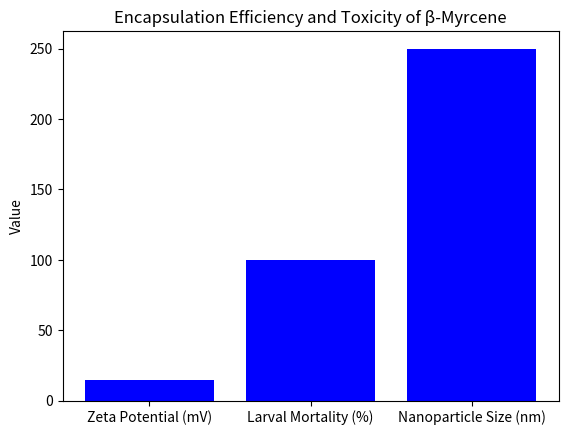

Reproduce this figure in Python.
import pandas as pd
import matplotlib.pyplot as plt

data = {'Parameter': ['Zeta Potential (mV)', 'Larval Mortality (%)', 'Nanoparticle Size (nm)'],
        'Value': [14.8, 100, 250]}
df = pd.DataFrame(data)

plt.bar(df['Parameter'], df['Value'], color='blue')
plt.title('Encapsulation Efficiency and Toxicity of β-Myrcene')
plt.ylabel('Value')
plt.show()

# Further analysis can be added here.